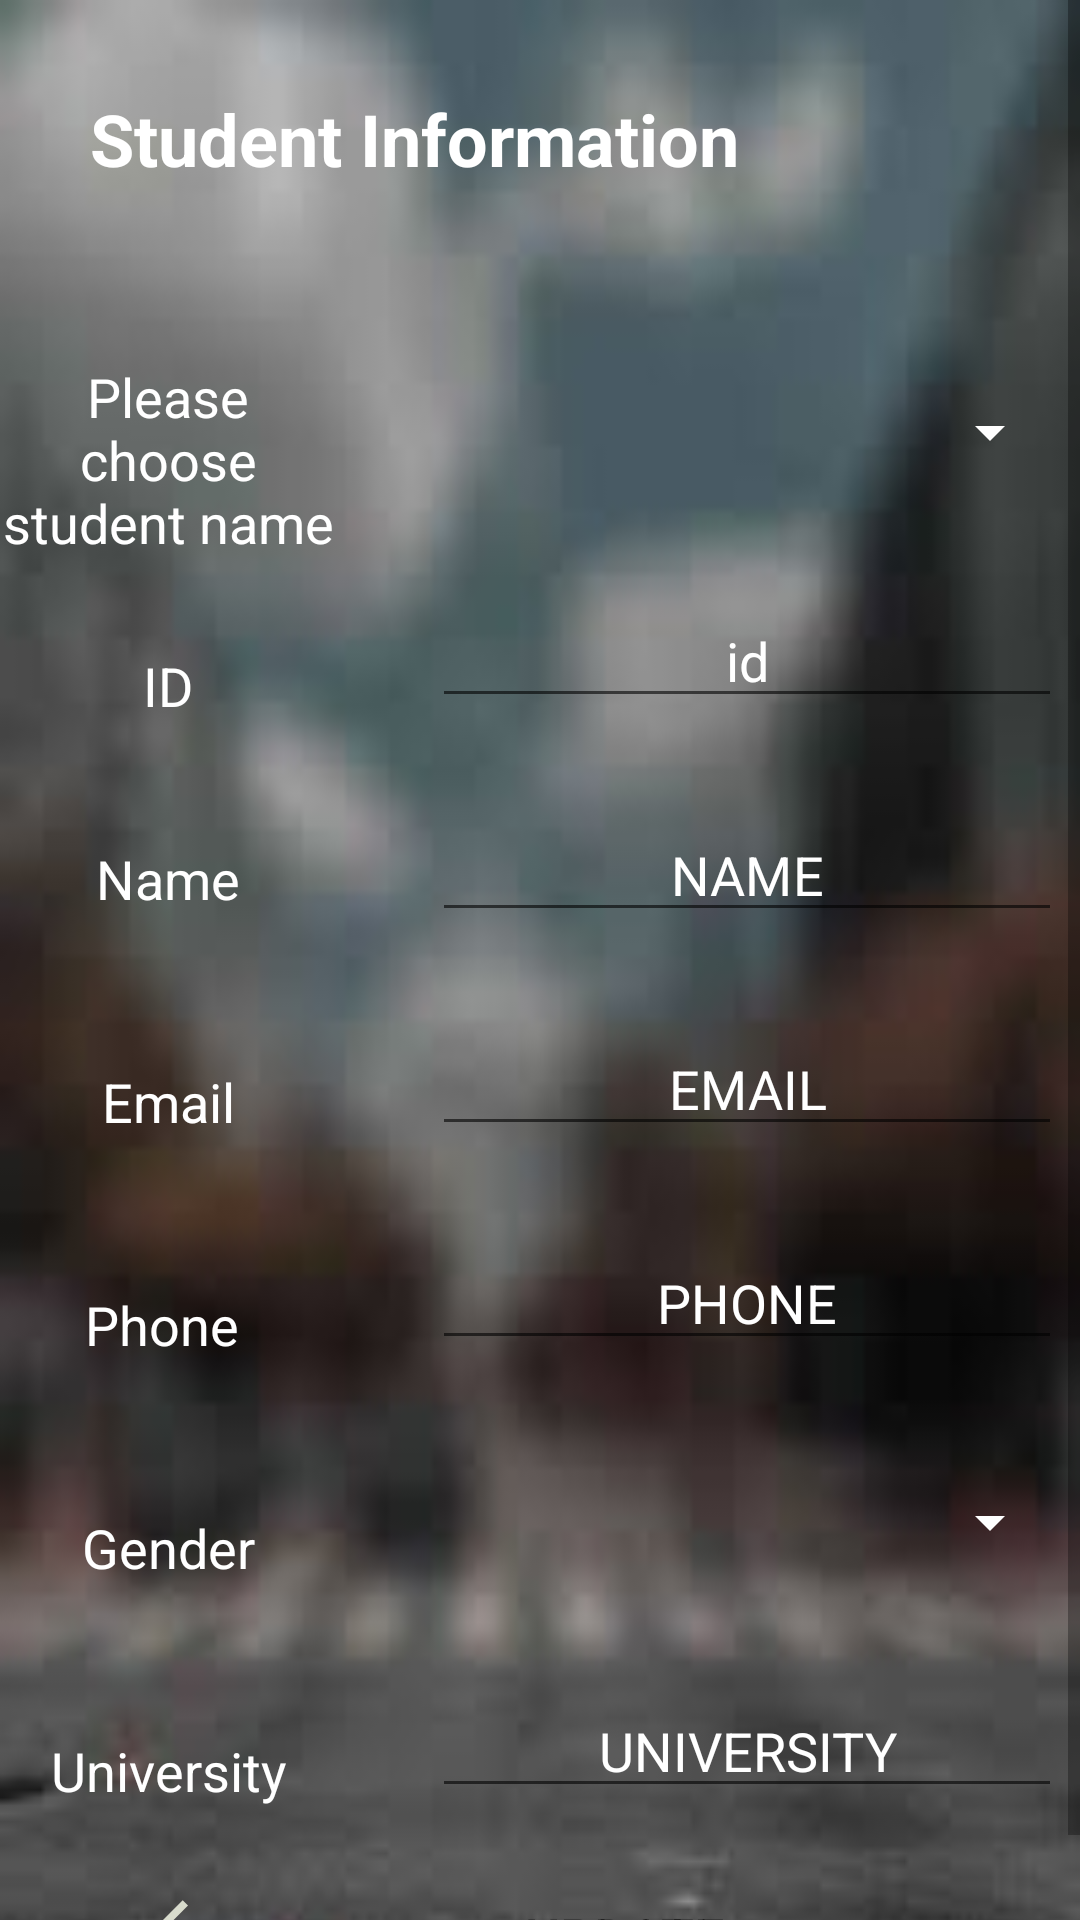

Produce the Android XML layout that renders to this screen, including the resource entries it uses.
<!-- AndroidManifest.xml: application theme Theme.GroupAss1 -->
<!-- res/layout/activity_main4.xml -->
<?xml version="1.0" encoding="utf-8"?>
<ScrollView xmlns:android="http://schemas.android.com/apk/res/android"
    xmlns:app="http://schemas.android.com/apk/res-auto"
    xmlns:tools="http://schemas.android.com/tools"
    android:layout_width="match_parent"
    android:layout_height="match_parent"
    android:fillViewport="true">

    <RelativeLayout
        android:layout_width="match_parent"
        android:layout_height="match_parent"
        android:background="@drawable/images"
        tools:context=".MainActivity4">

        <TextView
            android:id="@+id/search"
            style="@style/labels"
            android:layout_width="112dp"

            android:layout_height="wrap_content"

            android:layout_marginTop="120dp"
            android:text="Please choose student name"
            android:textColor="@color/white" />

        <Spinner
            android:id="@+id/spinner"
            style="@style/Filltext"
            android:layout_width="210dp"

            android:layout_height="48dp"

            android:layout_marginTop="120dp"
            android:layout_toRightOf="@id/search"

            android:backgroundTint="@color/white"
            android:textAlignment="center" />

        

        <TextView
            android:id="@+id/id"
            style="@style/labels"
            android:layout_width="112dp"

            android:layout_height="wrap_content"
            android:layout_below="@id/search"

            android:layout_marginTop="30dp"
            android:text="ID"
            android:textColor="@color/white" />

        <EditText
            android:id="@+id/IdTxt"
            style="@style/Filltext"
            android:layout_width="wrap_content"
            android:layout_height="wrap_content"
            android:layout_below="@id/spinner"
            android:layout_marginLeft="32dp"
            android:layout_marginTop="30dp"
            android:layout_toRightOf="@id/id"
            android:ems="10"
            android:hint="id"
            android:inputType="textPersonName"
            android:textColor="@color/white"
            android:textColorHint="@color/white" />

        <TextView
            android:id="@+id/name"
            style="@style/labels"
            android:layout_width="112dp"

            android:layout_height="wrap_content"
            android:layout_below="@id/id"
            android:layout_marginTop="40dp"
            android:text="Name"
            android:textColor="@color/white" />

        <EditText
            android:id="@+id/nameTxt"
            style="@style/Filltext"
            android:layout_width="wrap_content"
            android:layout_height="wrap_content"
            android:layout_below="@id/IdTxt"
            android:layout_marginTop="30dp"
            android:layout_toRightOf="@id/name"
            android:ems="10"
            android:hint="NAME"
            android:inputType="textPersonName"
            android:textColorHint="@color/white" />

        <TextView
            android:id="@+id/email"
            style="@style/labels"
            android:layout_width="112dp"

            android:layout_height="wrap_content"
            android:layout_below="@id/name"

            android:layout_marginTop="50dp"
            android:text="Email"
            android:textColor="@color/white" />

        <EditText
            android:id="@+id/emailTxt"
            style="@style/Filltext"
            android:layout_width="wrap_content"

            android:layout_height="wrap_content"
            android:layout_below="@id/nameTxt"
            android:layout_marginTop="30dp"
            android:layout_toRightOf="@id/email"
            android:ems="10"
            android:hint="EMAIL"
            android:inputType="textEmailAddress"
            android:textColorHint="@color/white" />

        <EditText
            android:id="@+id/phoneTxt"
            style="@style/Filltext"
            android:layout_width="wrap_content"
            android:layout_height="wrap_content"
            android:layout_below="@id/emailTxt"
            android:layout_marginTop="30dp"
            android:layout_toRightOf="@id/phone"
            android:ems="10"
            android:hint="PHONE"
            android:inputType="phone"
            android:textColorHint="@color/white" />

        <TextView
            android:id="@+id/phone"
            style="@style/labels"
            android:layout_width="112dp"
            android:layout_height="wrap_content"
            android:layout_below="@id/email"
            android:layout_marginTop="50dp"
            android:text="Phone "
            android:textColor="@color/white" />

        <TextView
            android:id="@+id/university"
            style="@style/labels"
            android:layout_width="112dp"
            android:layout_height="wrap_content"
            android:layout_below="@id/gender"
            android:layout_marginTop="50dp"
            android:text="University"
            android:textColor="@color/white" />

        <EditText
            android:id="@+id/UniversityTxt"
            style="@style/Filltext"
            android:layout_width="wrap_content"
            android:layout_height="wrap_content"
            android:layout_below="@id/genderSpn"
            android:layout_marginTop="30dp"
            android:layout_toRightOf="@id/university"
            android:ems="10"

            android:hint="UNIVERSITY"
            android:inputType="textPersonName"
            android:textColorHint="@color/white" />

        <TextView
            android:id="@+id/gender"

            style="@style/labels"
            android:layout_width="112dp"
            android:layout_height="wrap_content"
            android:layout_below="@id/phone"

            android:layout_marginTop="50dp"
            android:text="Gender"
            android:textColor="@color/white"
            tools:text="Gender" />

        <Spinner
            android:id="@+id/genderSpn"

            style="@style/Filltext"
            android:layout_width="210dp"

            android:layout_height="48dp"
            android:layout_below="@id/phoneTxt"
            android:layout_marginTop="30dp"
            android:layout_toRightOf="@id/gender"
            android:autofillHints="Gender"
            android:backgroundTint="@color/white"
            android:textAlignment="center" />


        


        <Button
            android:id="@+id/Updatebtn"
            android:layout_width="231dp"
            android:layout_height="wrap_content"
            android:layout_below="@id/UniversityTxt"

            android:layout_alignParentEnd="true"

            android:layout_marginTop="19dp"
            android:layout_marginEnd="36dp"
            android:background="@drawable/transparent_bg_bordered_button"
            android:onClick="updateOnClick"
            android:text="Update"
            android:textSize="18sp" />

        <TextView
            android:id="@+id/textView"
            android:layout_width="match_parent"
            android:layout_height="104dp"
            android:paddingLeft="30dp"
            android:paddingTop="30dp"
            android:text="Student Information"
            android:textColor="@color/white"
            android:textSize="24sp"
            android:textStyle="bold" />

        <ImageButton
            android:id="@+id/imageButton"
            android:layout_width="76dp"
            android:layout_height="53dp"
            android:layout_alignParentStart="true"
            android:layout_alignParentBottom="true"
            android:layout_marginStart="50dp"
            android:layout_marginTop="43dp"
            android:layout_marginEnd="17dp"
            android:layout_marginBottom="26dp"
            android:layout_toStartOf="@+id/Updatebtn"
            android:background="@drawable/transparent_bg_bordered_button"
            android:backgroundTint="@android:color/transparent"
            android:onClick="backOnClick"
            app:srcCompat="@drawable/ic_action_name"
            tools:ignore="VectorDrawableCompat" />


    </RelativeLayout>
</ScrollView>
<!-- resources referenced by this layout -->
<resources>
  <!-- drawable ic_action_name (drawable-anydpi) -->
  <vector xmlns:android="http://schemas.android.com/apk/res/android"
      android:width="24dp"
      android:height="24dp"
      android:viewportWidth="24"
      android:viewportHeight="24"
      android:tint="#FCFFEC"
      android:alpha="0.8">
    <path
        android:fillColor="@android:color/white"
        android:pathData="M11.67,3.87L9.9,2.1 0,12l9.9,9.9 1.77,-1.77L3.54,12z"/>
  </vector>
  <!-- drawable images: jpg bitmap (drawable, 3081 bytes) -->
  <style name="Filltext" parent="text">
          <item name="android:layout_width">wrap_content</item>
          <item name="android:layout_height">wrap_content</item>
          <item name="android:layout_marginLeft">32dp</item>
          <item name="android:layout_marginTop">120dp</item>
          <item name="android:layout_toRightOf">@id/id</item>
          <item name="android:ems">10</item>
          <item name="android:inputType">textPersonName</item>
          <item name="android:textColor">@color/white</item>
          <item name="android:textColorHint">@color/white</item>
      </style>
  <style name="labels">
          <item name="android:gravity">center</item>
          <item name="android:textColor">#000000</item>
          <item name="android:textSize">18sp</item>
      </style>
  <style name="Theme.GroupAss1" parent="Theme.MaterialComponents.DayNight.DarkActionBar">
          
          <item name="colorPrimary">@color/purple_500</item>
          <item name="colorPrimaryVariant">@color/purple_700</item>
          <item name="colorOnPrimary">@color/white</item>
          
          <item name="colorSecondary">@color/teal_200</item>
          <item name="colorSecondaryVariant">@color/teal_700</item>
          <item name="colorOnSecondary">@color/black</item>
          
          <item name="android:statusBarColor" tools:targetApi="l">?attr/colorPrimaryVariant</item>
          
      </style>
  <style name="text">
          <item name="android:layout_centerInParent">false</item>
          <item name="android:layout_marginLeft">30dp</item>
          <item name="android:gravity">center|center_vertical</item>
      </style>
  <!-- not gathered from this repository: default colours our renderer supplied (Android Studio template values) -->
  <color name="purple_500">#FF6200EE</color>
  <color name="purple_700">#FF3700B3</color>
  <color name="teal_200">#FF03DAC5</color>
  <color name="teal_700">#FF018786</color>
  <color name="black">#FF000000</color>
  <color name="white">#FFFFFFFF</color>
</resources>
